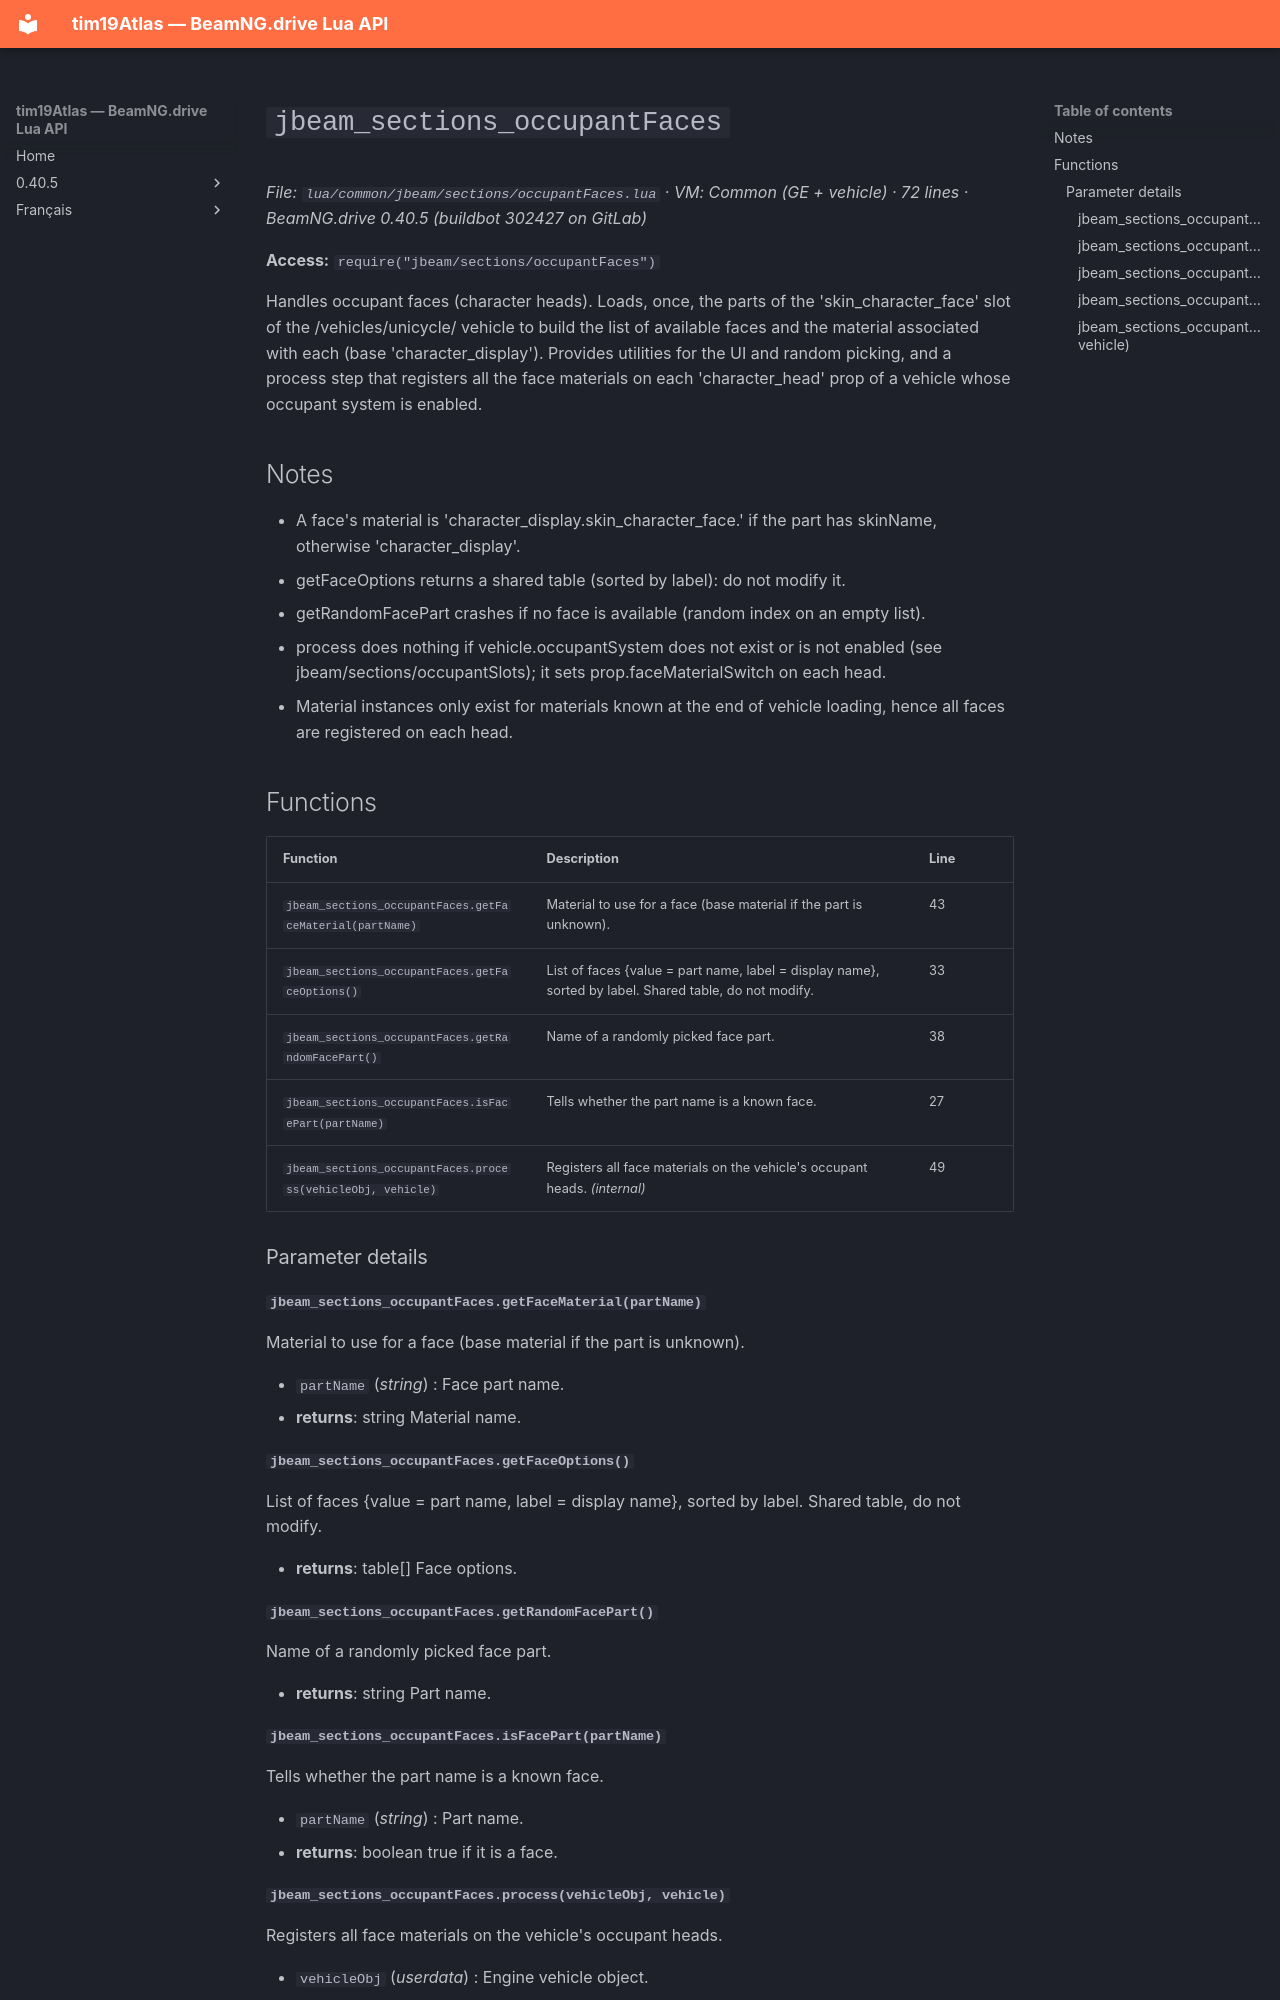

repository: Tim0219800/beamng-lua-atlas · page: 0.40.5/common/jbeam/sections/occupantFaces.html · generator: mkdocs

# `jbeam_sections_occupantFaces`

*File: `lua/common/jbeam/sections/occupantFaces.lua` · VM: Common (GE + vehicle) · 72 lines · BeamNG.drive 0.40.5 (buildbot 302427 on GitLab)*

**Access:** `require("jbeam/sections/occupantFaces")`

Handles occupant faces (character heads). Loads, once, the parts of the 'skin_character_face' slot of the /vehicles/unicycle/ vehicle to build the list of available faces and the material associated with each (base 'character_display'). Provides utilities for the UI and random picking, and a process step that registers all the face materials on each 'character_head' prop of a vehicle whose occupant system is enabled.

## Notes

- A face's material is 'character_display.skin_character_face.<skinName>' if the part has skinName, otherwise 'character_display'.
- getFaceOptions returns a shared table (sorted by label): do not modify it.
- getRandomFacePart crashes if no face is available (random index on an empty list).
- process does nothing if vehicle.occupantSystem does not exist or is not enabled (see jbeam/sections/occupantSlots); it sets prop.faceMaterialSwitch on each head.
- Material instances only exist for materials known at the end of vehicle loading, hence all faces are registered on each head.

## Functions

| Function | Description | Line |
|---|---|---|
| `jbeam_sections_occupantFaces.getFaceMaterial(partName)` | Material to use for a face (base material if the part is unknown). | 43 |
| `jbeam_sections_occupantFaces.getFaceOptions()` | List of faces {value = part name, label = display name}, sorted by label. Shared table, do not modify. | 33 |
| `jbeam_sections_occupantFaces.getRandomFacePart()` | Name of a randomly picked face part. | 38 |
| `jbeam_sections_occupantFaces.isFacePart(partName)` | Tells whether the part name is a known face. | 27 |
| `jbeam_sections_occupantFaces.process(vehicleObj, vehicle)` | Registers all face materials on the vehicle's occupant heads. *(internal)* | 49 |

### Parameter details

#### `jbeam_sections_occupantFaces.getFaceMaterial(partName)`

Material to use for a face (base material if the part is unknown).

- `partName` (*string*) : Face part name.
- **returns**: string Material name.

#### `jbeam_sections_occupantFaces.getFaceOptions()`

List of faces {value = part name, label = display name}, sorted by label. Shared table, do not modify.

- **returns**: table[] Face options.

#### `jbeam_sections_occupantFaces.getRandomFacePart()`

Name of a randomly picked face part.

- **returns**: string Part name.

#### `jbeam_sections_occupantFaces.isFacePart(partName)`

Tells whether the part name is a known face.

- `partName` (*string*) : Part name.
- **returns**: boolean true if it is a face.
